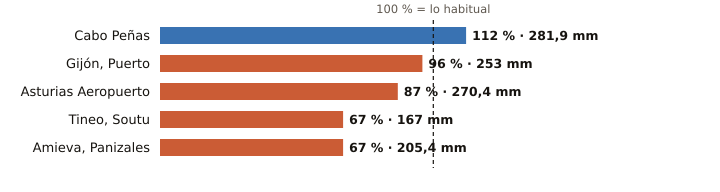

The data file committed next to this chart (first rows):
estacion, provincia, indicativo, mm_otono, referencia_mm, pct, periodo_referencia, hasta, hora
Cabo Peñas, Asturias, 1210X, 281.9, 251.5, 112, 1997-2025, 2026-11-25, 3
Gijón, Puerto, Asturias, 1208H, 253.0, 262.9, 96, 1991-2020, 2026-11-25, 3
Asturias Aeropuerto, Asturias, 1212E, 270.4, 309.6, 87, 1991-2020, 2026-11-25, 3
Tineo, Soutu, Asturias, 1272B, 167.0, 250.1, 67, 2009-2025, 2026-11-25, 3
Amieva, Panizales, Asturias, 1186P, 205.4, 307.3, 67, 2008-2025, 2026-11-25, 2
